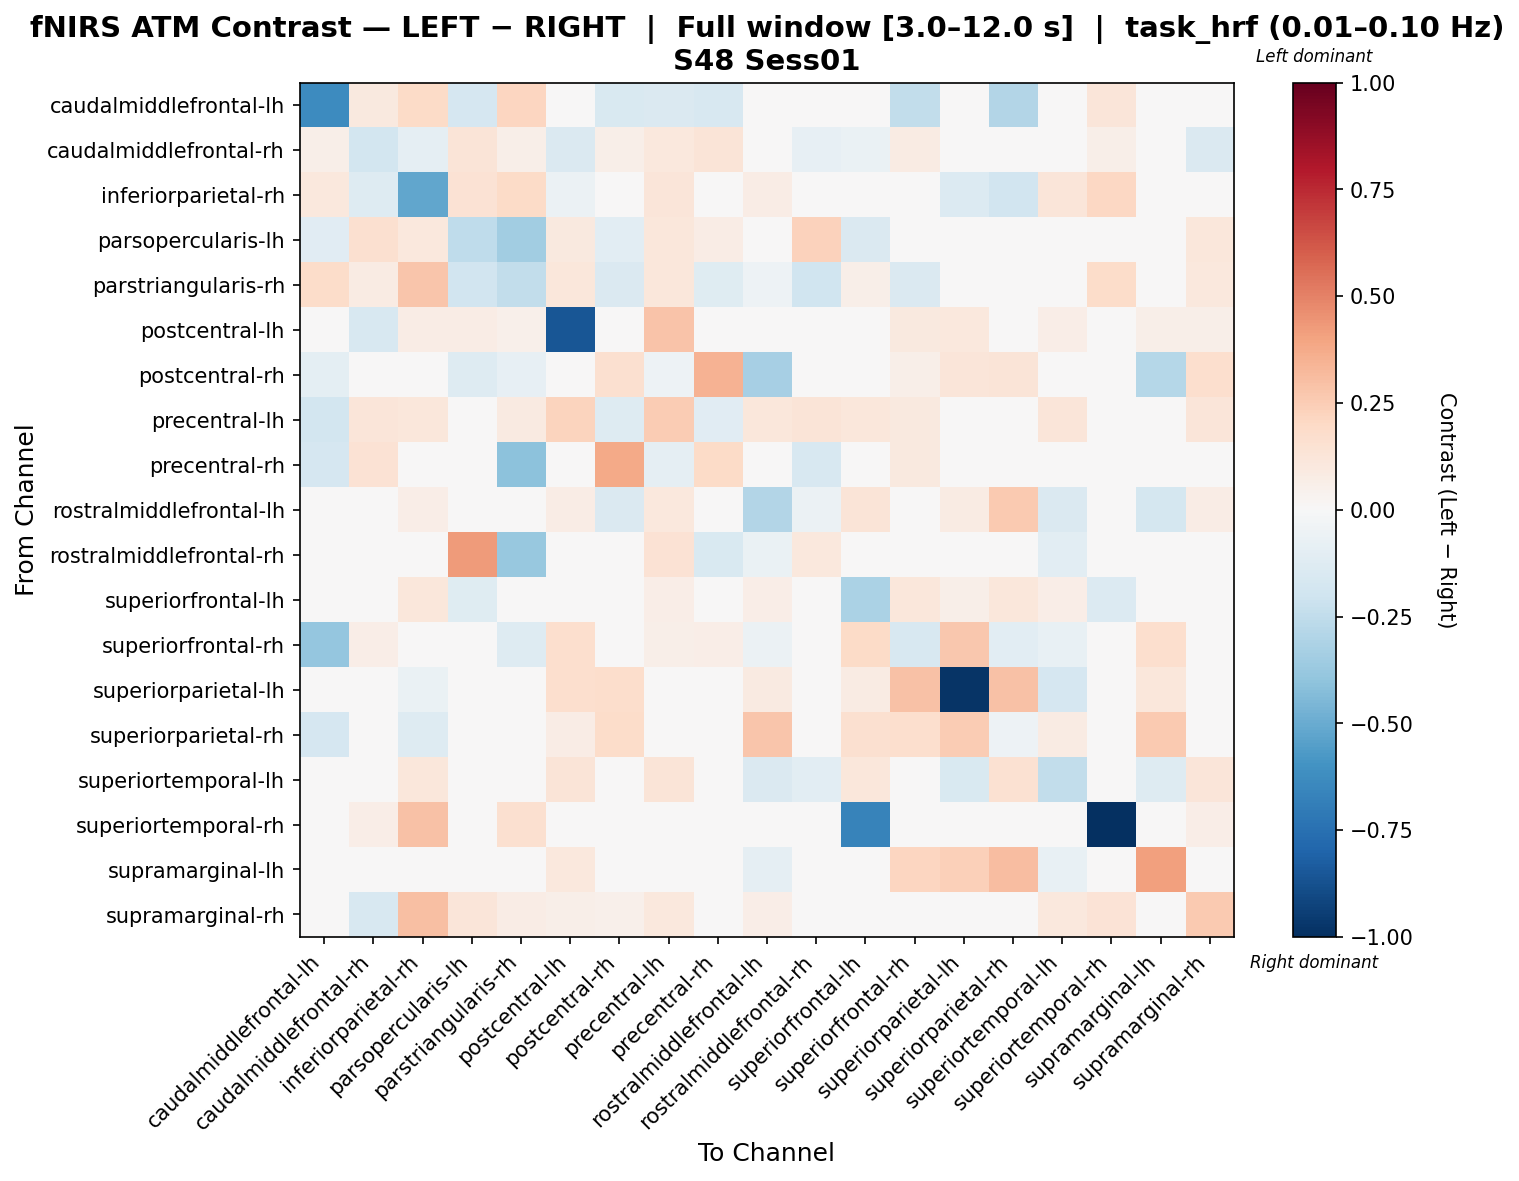

Values plotted in this chart, from the file beside it:
, caudalmiddlefrontal-lh, caudalmiddlefrontal-rh, inferiorparietal-rh, parsopercularis-lh, parstriangularis-rh, postcentral-lh, postcentral-rh, precentral-lh, precentral-rh, rostralmiddlefrontal-lh, rostralmiddlefrontal-rh, superiorfrontal-lh, superiorfrontal-rh, superiorparietal-lh, superiorparietal-rh, superiortemporal-lh, superiortemporal-rh, supramarginal-lh, supramarginal-rh
caudalmiddlefrontal-lh, -0.6278, 0.09551, 0.191, -0.1718, 0.2131, 0.02939, -0.1489, -0.1424, -0.1604, 0.0, 0.0, 0.01771, -0.2457, 0.0, -0.2904, 0.0, 0.1239, 0.0, 0.0
caudalmiddlefrontal-rh, 0.0583, -0.1821, -0.08604, 0.1256, 0.0583, -0.1443, 0.0583, 0.1032, 0.1256, 0.03139, -0.07954, -0.06325, 0.08073, 0.0, 0.0, 0.0, 0.0583, 0.0, -0.1443
inferiorparietal-rh, 0.1035, -0.1294, -0.5192, 0.1409, 0.1886, -0.05924, 0.0, 0.1193, 0.0, 0.07047, 0.005421, 0.04052, 0.0, -0.1348, -0.1925, 0.1193, 0.2108, 0.0, 0.0364
parsopercularis-lh, -0.1095, 0.1595, 0.1042, -0.2505, -0.351, 0.1005, -0.1084, 0.1148, 0.07079, 0.01551, 0.2291, -0.1443, 0.01862, 0.0, 0.0, 0.0389, 0.0, 0.0, 0.1117
parstriangularis-rh, 0.1809, 0.0811, 0.2749, -0.1895, -0.2429, 0.1106, -0.1411, 0.1161, -0.1231, -0.05261, -0.203, 0.0568, -0.1411, 0.0, 0.0, -0.01944, 0.1872, 0.0, 0.105
postcentral-lh, 0.03851, -0.1607, 0.07231, 0.07557, 0.05038, -0.8583, 0.0, 0.2882, 0.0, 0.04478, 0.002799, 0.00458, 0.09796, 0.1092, 0.04758, 0.06997, 0.0, 0.05598, 0.06127
postcentral-rh, -0.09864, 0.04972, 0.0, -0.1299, -0.08455, 0.0, 0.1628, -0.05244, 0.3484, -0.3319, -0.02074, 0.0, 0.06108, 0.1186, 0.13, -0.03745, 0.0, -0.2868, 0.1718
precentral-lh, -0.1803, 0.1235, 0.1136, 0.03597, 0.08991, 0.219, -0.1253, 0.2546, -0.112, 0.1133, 0.1282, 0.1136, 0.09664, 0.0, 0.0, 0.123, 0.0, 0.0, 0.123
precentral-rh, -0.1701, 0.1468, 0.0, -0.0132, -0.4114, 0.0, 0.3775, -0.08916, 0.1892, 0.0367, -0.1607, 0.0, 0.09437, 0.0, 0.0, 0.0, 0.0, 0.0, 0.0
rostralmiddlefrontal-lh, 0.0, 0.0323, 0.0698, -0.004439, -0.04158, 0.07445, -0.1479, 0.1068, 0.0323, -0.2902, -0.05973, 0.1256, 0.005076, 0.07817, 0.264, -0.1419, 0.0, -0.1772, 0.07445
rostralmiddlefrontal-rh, 0.0, 0.01424, 0.0145, 0.429, -0.3786, 0.0145, -0.04272, 0.1469, -0.1515, -0.06275, 0.1044, 0.0145, -0.01394, 0.0, 0.0, -0.103, 0.0, 0.0, 0.0145
superiorfrontal-lh, 0.001939, -0.002908, 0.1121, -0.1175, 0.007288, 0.01661, 0.0, 0.06448, 0.0, 0.06741, 0.002931, -0.3128, 0.1114, 0.05569, 0.1114, 0.06448, -0.1375, 0.0, -0.04494
superiorfrontal-rh, -0.3839, 0.06502, 0.0, -0.04668, -0.1265, 0.1718, 0.0078, 0.06119, 0.06884, -0.05858, -0.04118, 0.1909, -0.1639, 0.2665, -0.1031, -0.07634, 0.0, 0.1681, 0.0
superiorparietal-lh, 0.0, 0.0, -0.06837, 0.0, 0.0, 0.1662, 0.1782, 0.0, 0.0, 0.09142, 0.0, 0.08099, 0.2951, -0.9806, 0.2919, -0.1671, 0.0, 0.1121, 0.0
superiorparietal-rh, -0.165, 0.0, -0.1269, 0.0, 0.0, 0.07191, 0.1817, 0.0, 0.0, 0.2767, 0.0, 0.1607, 0.1685, 0.2545, -0.05455, 0.08549, 0.0, 0.2636, 0.0
superiortemporal-lh, 0.0, 0.0, 0.1145, 0.03448, -0.02835, 0.1289, -0.001533, 0.1289, 0.0, -0.1445, -0.1063, 0.1145, 0.01514, -0.1554, 0.154, -0.2498, 0.0, -0.1285, 0.1241
superiortemporal-rh, -0.03589, 0.06629, 0.2907, 0.0, 0.1632, 0.0, 0.0, 0.0, 0.0, 0.0, 0.0, -0.6673, 0.0, 0.0, 0.0, 0.0, -1.0, 0.0, 0.06629
supramarginal-lh, 0.0, 0.0, 0.0, 0.0, 0.0, 0.1054, -0.009653, 0.0, 0.0, -0.0865, 0.0, 0.0, 0.2157, 0.2408, 0.3119, -0.07105, 0.0, 0.4102, 0.0
supramarginal-rh, 0.0, -0.1572, 0.2975, 0.1217, 0.07387, 0.06202, 0.05214, 0.1043, 0.0, 0.06518, 0.004345, -0.01503, 0.0, 0.0, 0.0, 0.1043, 0.1396, 0.0, 0.264
